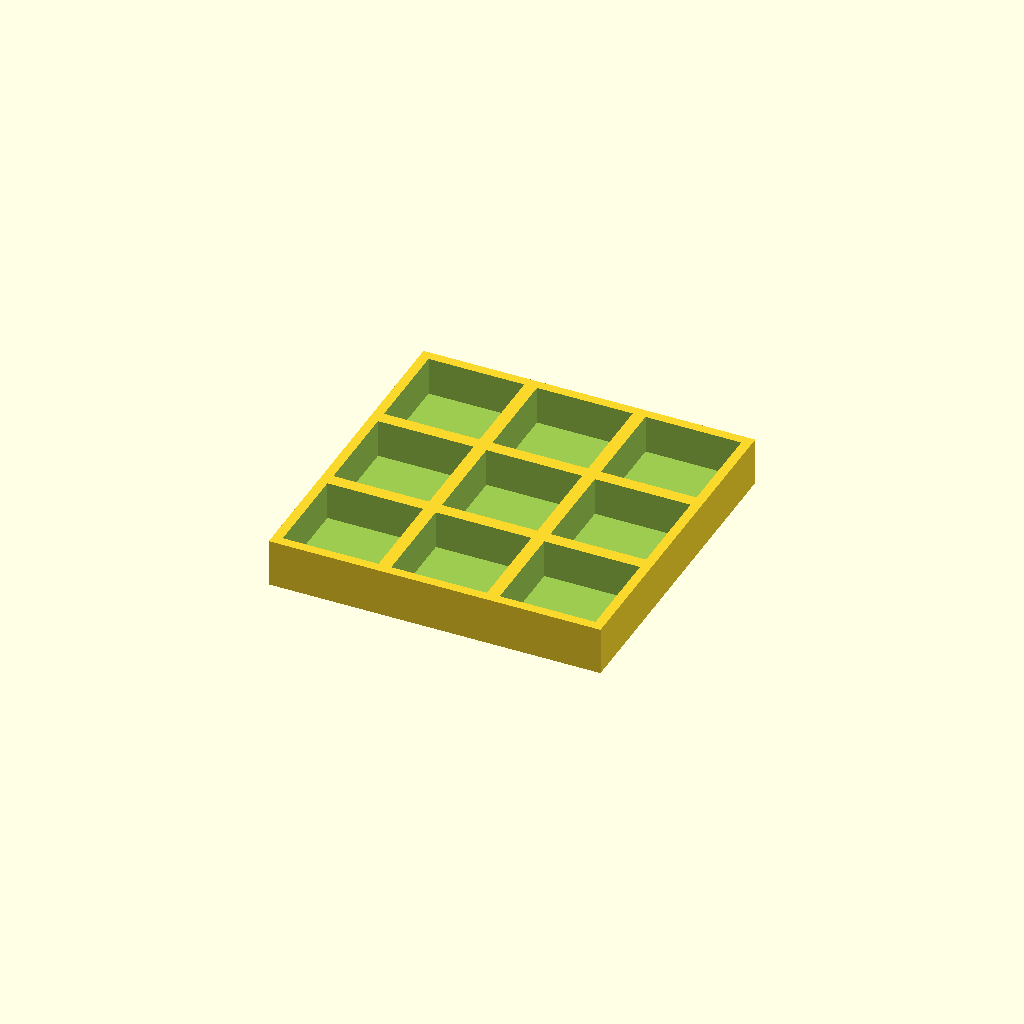
Cell 1: the model at its default parameters.
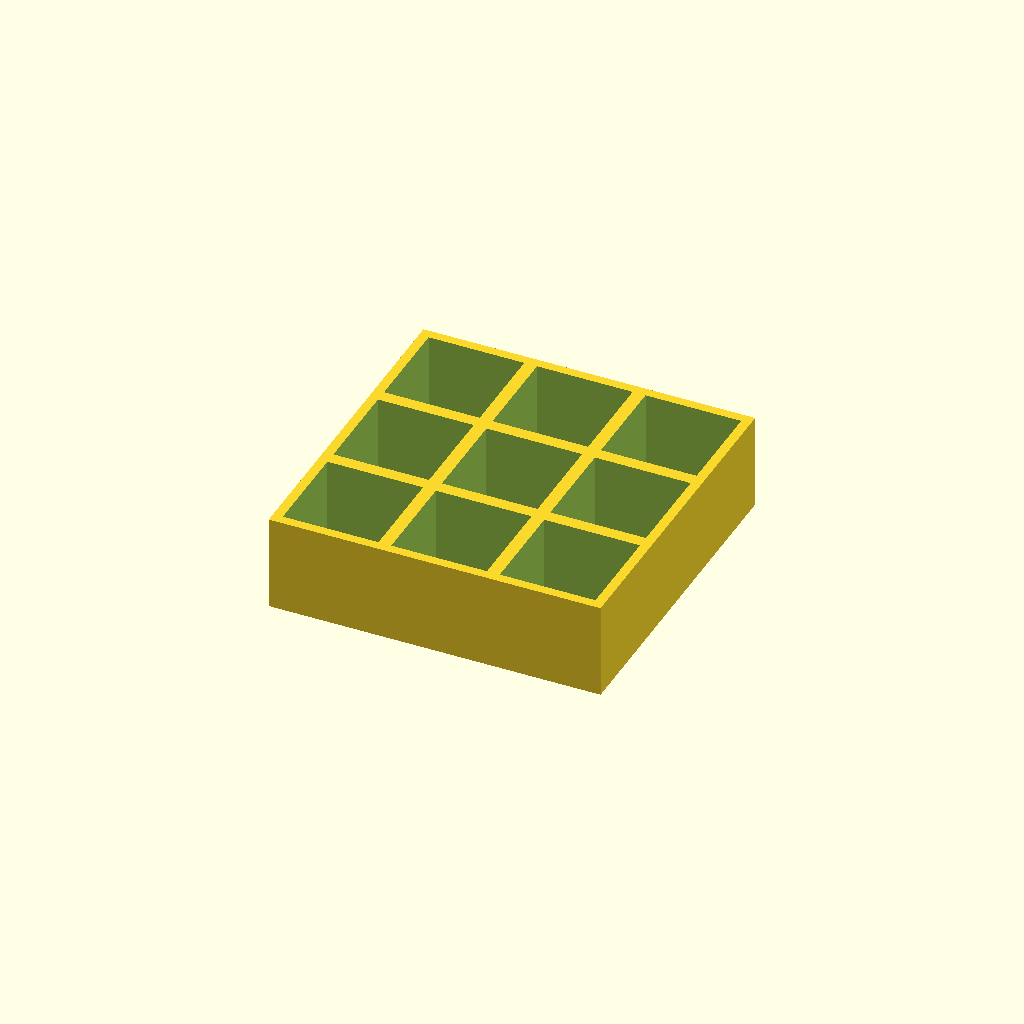
Cell 2: the same model with thickness = 30.
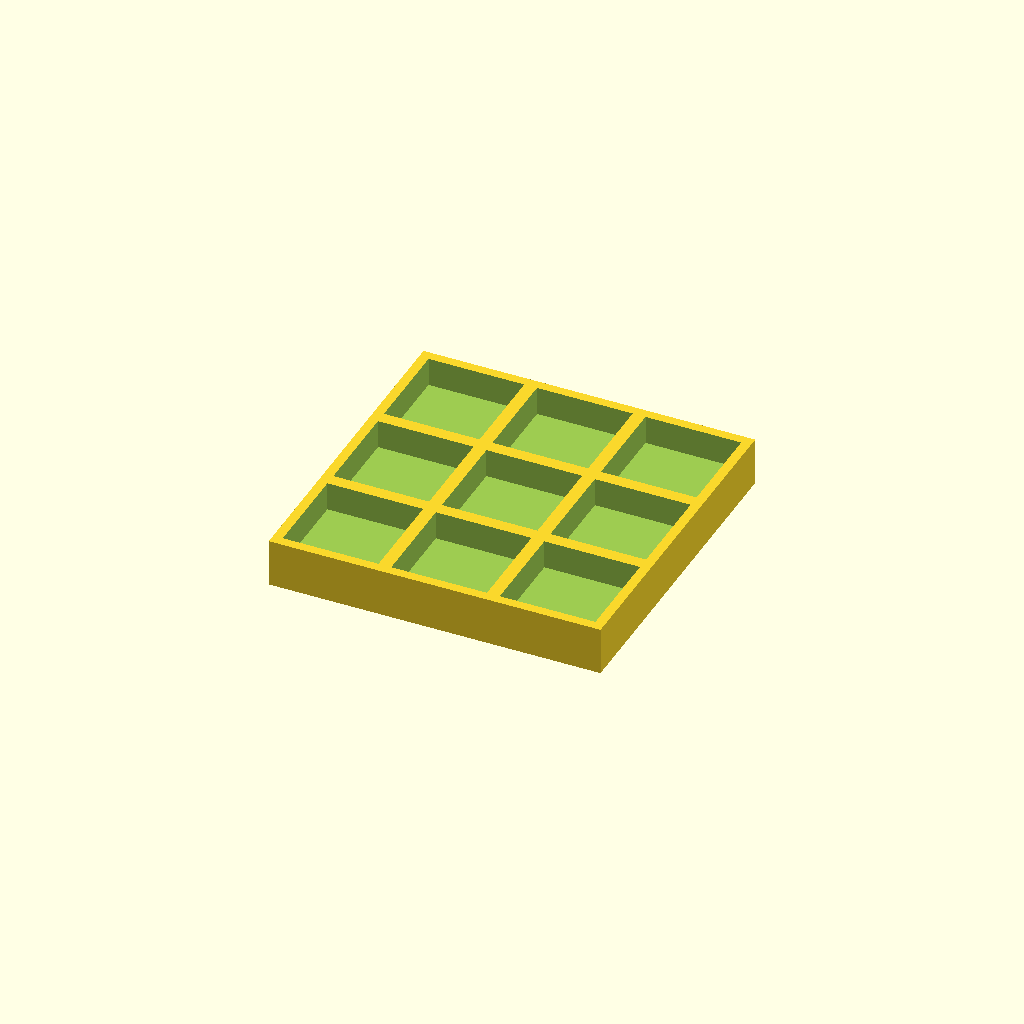
Cell 3: floor_t = 6 (everything else at default).
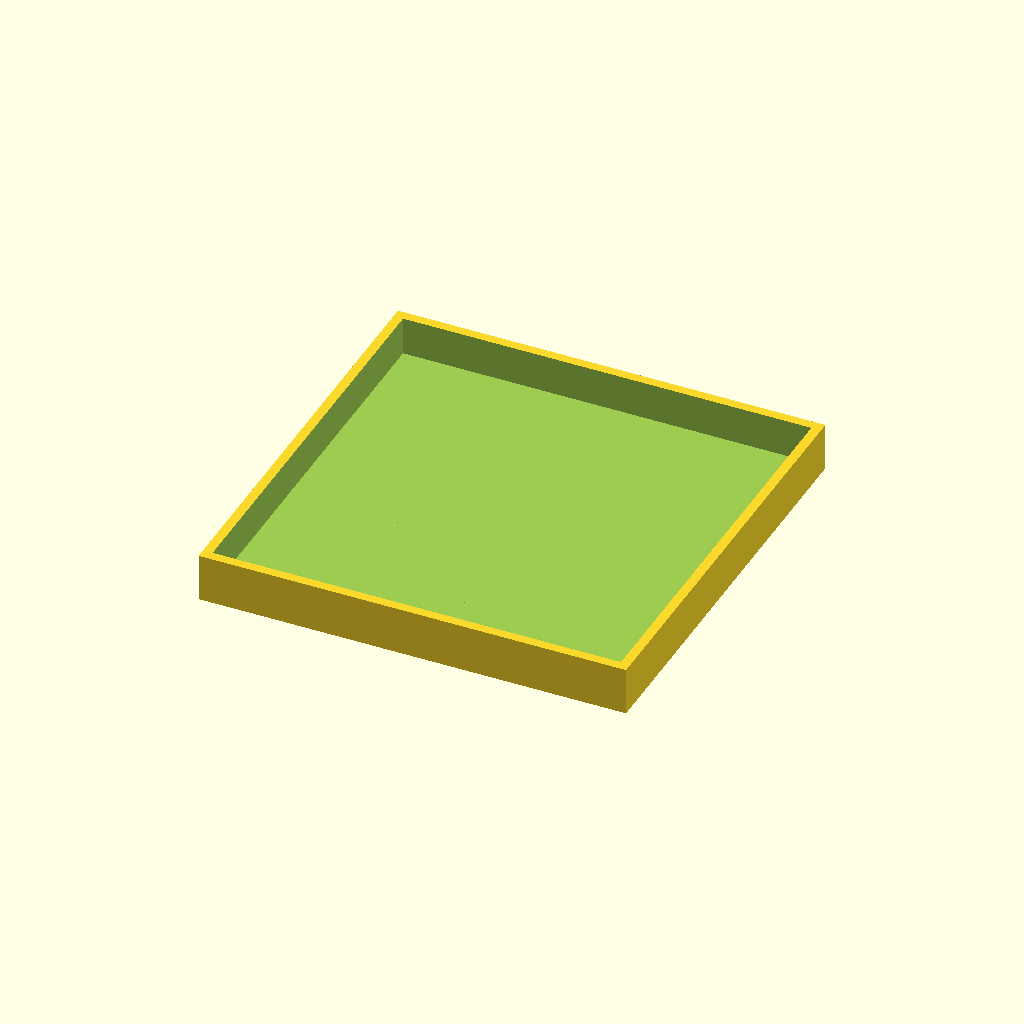
Cell 4: the same model with pocket = 60.
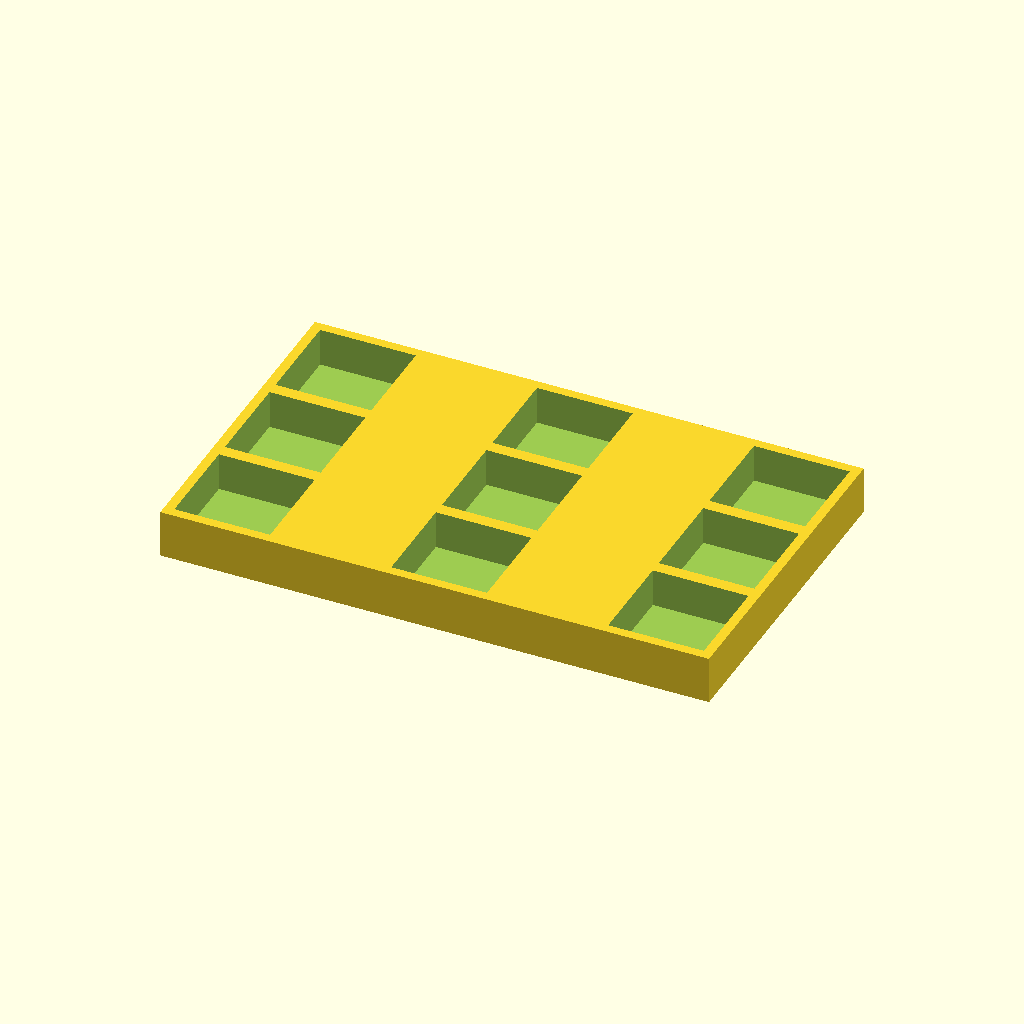
Cell 5 — pitch_x set to 68, the other parameters unchanged.
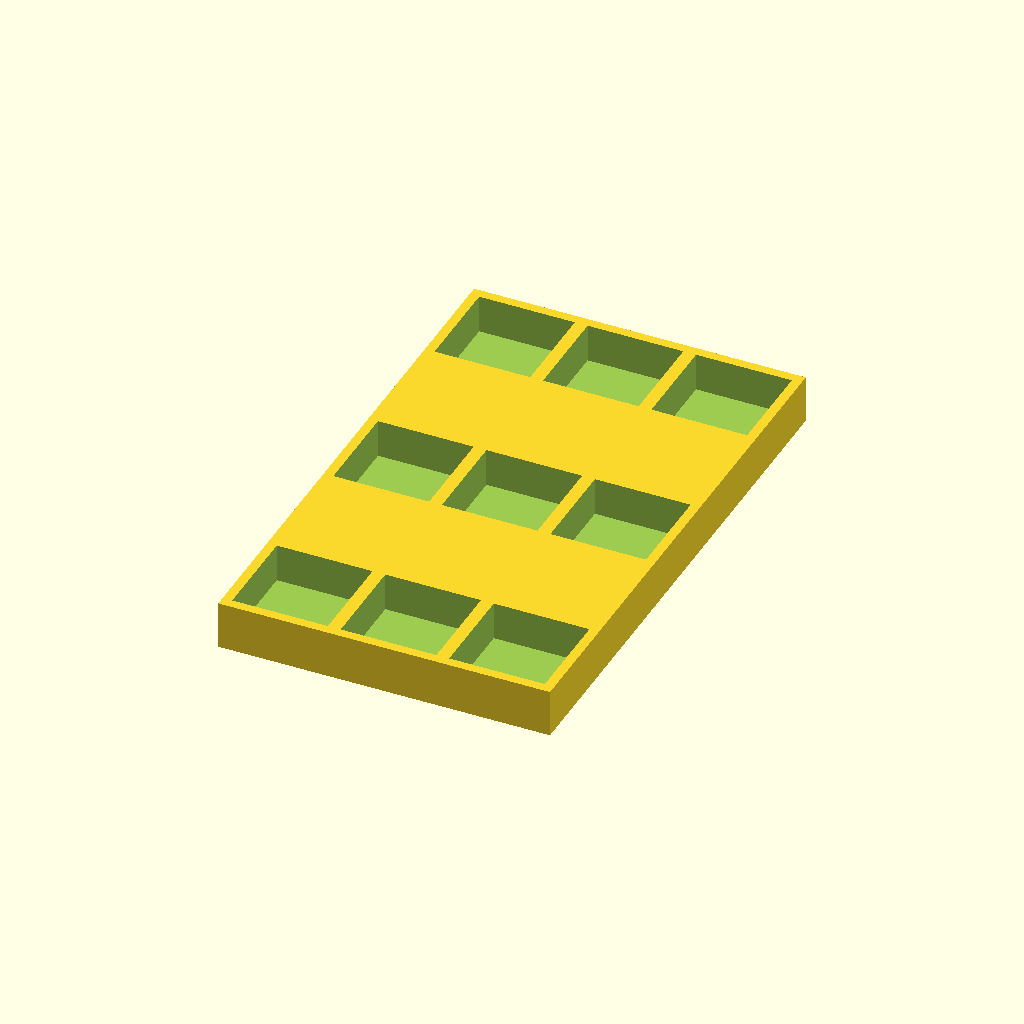
Cell 6: the same model with pitch_y = 68.
One fixed orthographic camera (rotation 55°, 0°, 25°; colour scheme Cornfield) for every cell.
OpenSCAD source file optional_data/data/place1/pocketplates/part_0001.scad:
$fn = 32;

// ----------------------------------------------------------------------
// Pocket plate 104 x 104 x 15
// 3 x 3 pockets 30 mm square, 12 mm deep
// ----------------------------------------------------------------------

// --- parameters (mm) ---
thickness = 15;  // plate thickness
floor_t = 3;     // material left under each pocket
pocket = 30;     // pocket side length
pitch_x = 34;    // pocket pitch along X
pitch_y = 34;    // pocket pitch along Y
cols = 3;        // pockets per row
rows = 3;        // rows of pockets

// --- derived feature positions (mm) ---
depth = thickness - floor_t;        // = 12   pocket depth, down to the floor
span_x = (cols - 1) * pitch_x;      // = 68   distance between outer pockets
span_y = (rows - 1) * pitch_y;      // = 68   distance between outer pocket rows
origin_x = -span_x / 2;             // = -34   X of the first pocket
origin_y = -span_y / 2;             // = -34   Y of the first pocket
plate = [span_x + pocket + 6, span_y + pocket + 6, thickness];  // = [104, 104, 15]   overall size: pockets plus 3 mm of wall on each side
feature_centers = [
  [origin_x + 0 * pitch_x, origin_y + 0 * pitch_y],
  [origin_x + 1 * pitch_x, origin_y + 0 * pitch_y],
  [origin_x + 2 * pitch_x, origin_y + 0 * pitch_y],
  [origin_x + 0 * pitch_x, origin_y + 1 * pitch_y],
  [origin_x + 1 * pitch_x, origin_y + 1 * pitch_y],
  [origin_x + 2 * pitch_x, origin_y + 1 * pitch_y],
  [origin_x + 0 * pitch_x, origin_y + 2 * pitch_y],
  [origin_x + 1 * pitch_x, origin_y + 2 * pitch_y],
  [origin_x + 2 * pitch_x, origin_y + 2 * pitch_y]
];   // pocket centres, used verbatim by the cutter loop

// plate outline, then one pocket per centre in feature_centers
difference() {
  cube(plate, center = true);
  for (centre = feature_centers)
    translate([centre[0] - pocket / 2, centre[1] - pocket / 2, plate[2] / 2 - depth])
      cube([pocket, pocket, depth + 1]);  // centred on the declared pocket centre
}
Parameter table extracted from the source (name, type, default, range or options):
thickness: number, default 15
floor_t: number, default 3
pocket: number, default 30
pitch_x: number, default 34
pitch_y: number, default 34
cols: number, default 3
rows: number, default 3
